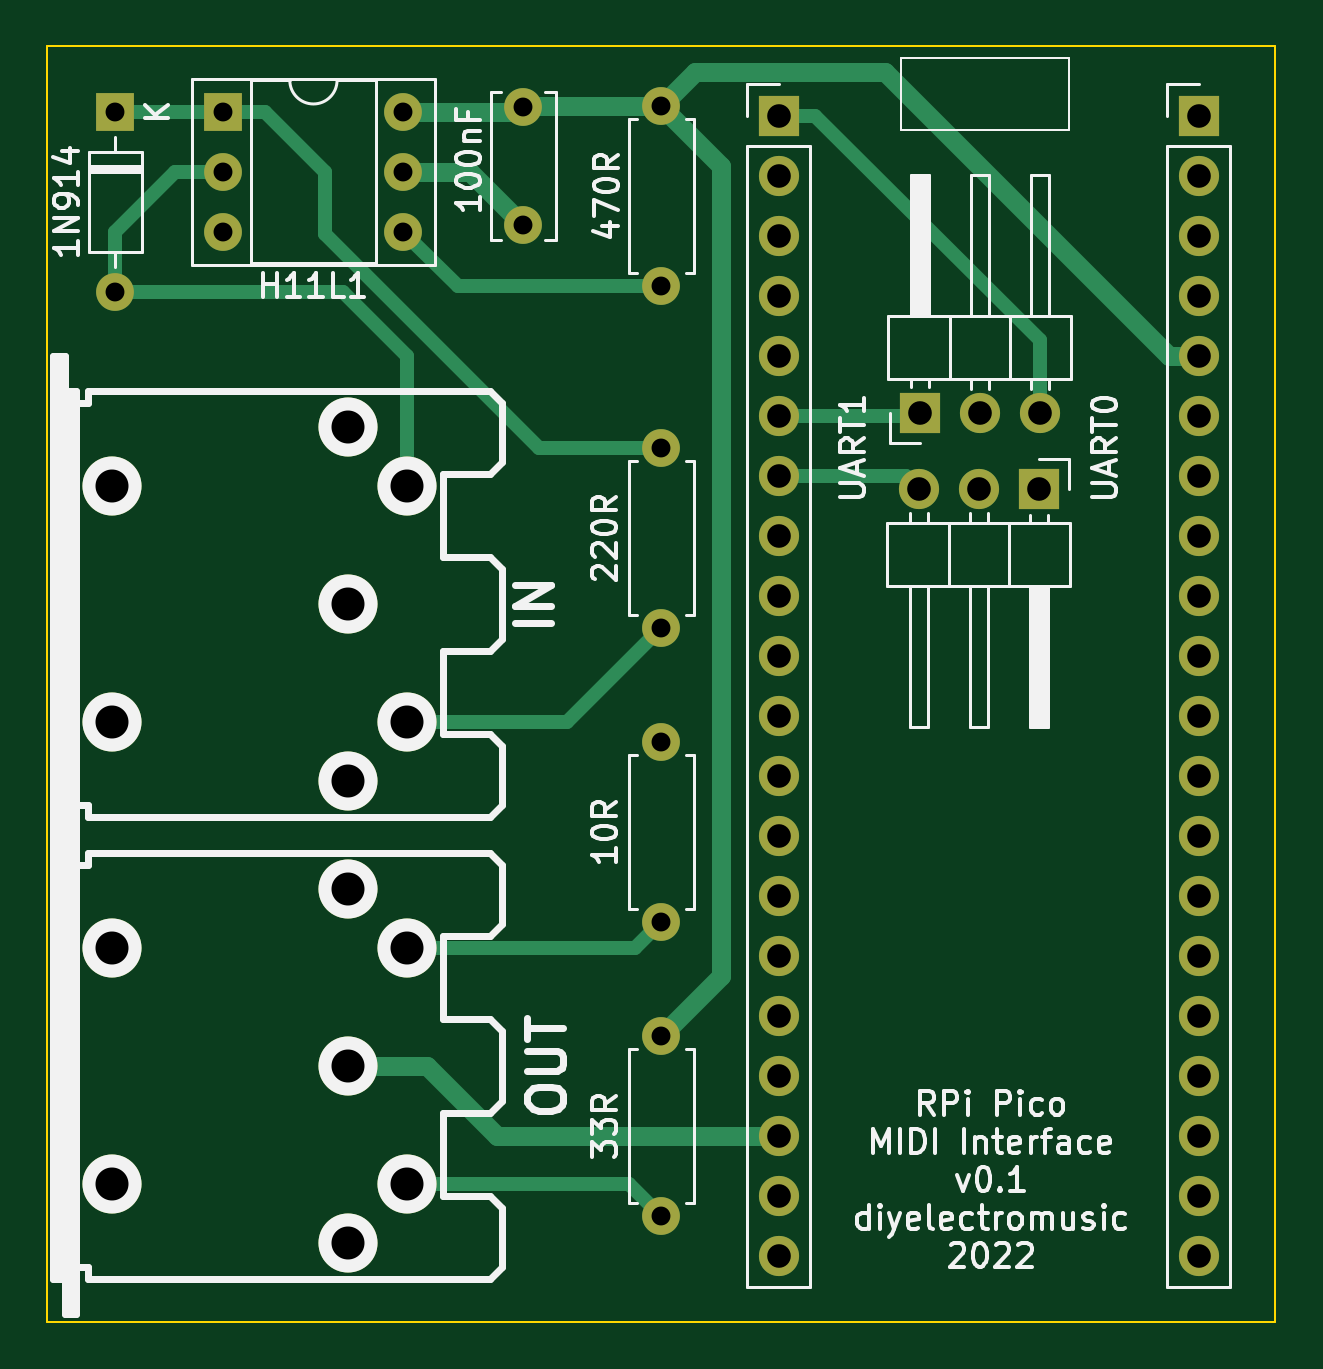
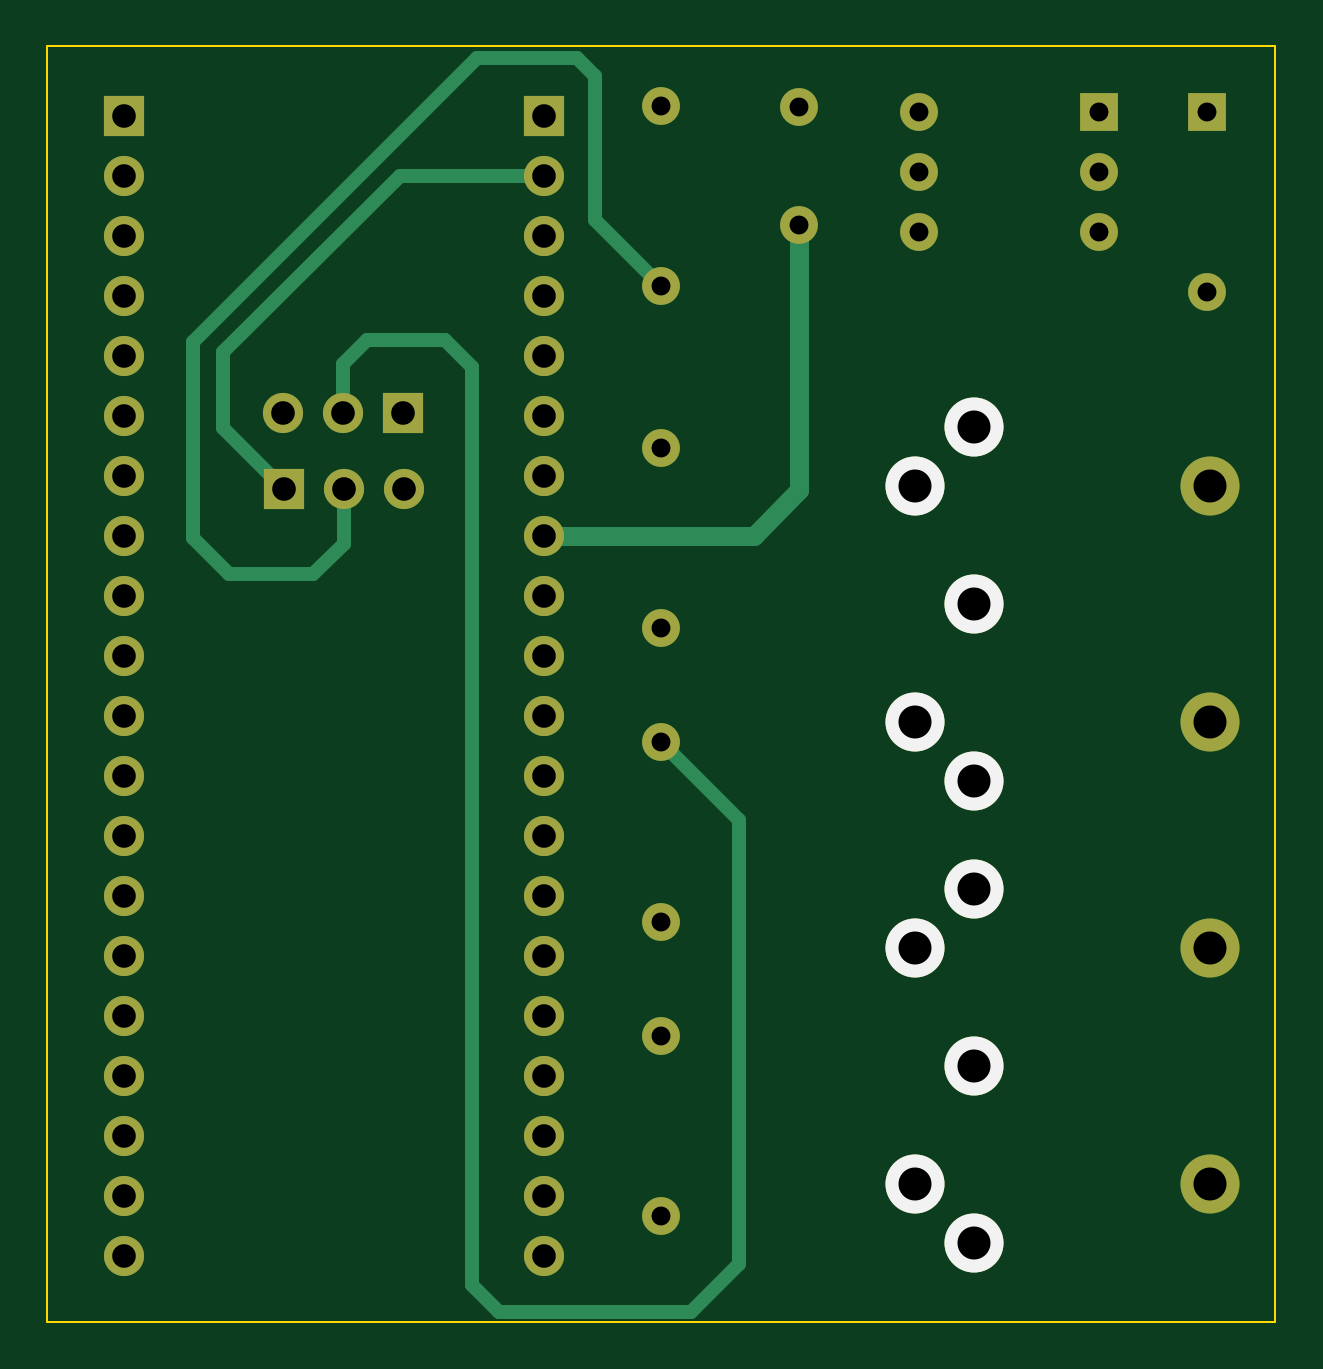
Circuit board: 8 layer files. Board 52.0 x 54.0 mm.
- bottom_copper: PicoMIDIPack-B_Cu.gbr (7354 bytes)
- bottom_mask: PicoMIDIPack-B_Mask.gbr (2870 bytes)
- bottom_silk: PicoMIDIPack-B_Silkscreen.gbr (764 bytes)
- outline: PicoMIDIPack-Edge_Cuts.gbr (685 bytes)
- top_copper: PicoMIDIPack-F_Cu.gbr (8316 bytes)
- top_mask: PicoMIDIPack-F_Mask.gbr (2870 bytes)
- top_silk: PicoMIDIPack-F_Silkscreen.gbr (32508 bytes)
- drill: PicoMIDIPack.drl (1712 bytes)

=== bottom_copper: PicoMIDIPack-B_Cu.gbr (7354 bytes, source omitted) ===
=== bottom_mask: PicoMIDIPack-B_Mask.gbr ===
%TF.GenerationSoftware,KiCad,Pcbnew,(6.0.5)*%
%TF.CreationDate,2022-07-19T14:12:40+01:00*%
%TF.ProjectId,PicoMIDIPack,5069636f-4d49-4444-9950-61636b2e6b69,rev?*%
%TF.SameCoordinates,Original*%
%TF.FileFunction,Soldermask,Bot*%
%TF.FilePolarity,Negative*%
%FSLAX46Y46*%
G04 Gerber Fmt 4.6, Leading zero omitted, Abs format (unit mm)*
G04 Created by KiCad (PCBNEW (6.0.5)) date 2022-07-19 14:12:40*
%MOMM*%
%LPD*%
G01*
G04 APERTURE LIST*
%ADD10R,1.700000X1.700000*%
%ADD11O,1.700000X1.700000*%
%ADD12C,2.499360*%
%ADD13C,1.600000*%
%ADD14O,1.600000X1.600000*%
%ADD15R,1.600000X1.600000*%
G04 APERTURE END LIST*
D10*
%TO.C,UART0*%
X81011000Y-85795000D03*
D11*
X78471000Y-85795000D03*
X75931000Y-85795000D03*
%TD*%
D12*
%TO.C,IN*%
X41770300Y-85676740D03*
X41770300Y-95679260D03*
X51765200Y-98176080D03*
X51767740Y-90678000D03*
X51765200Y-83179920D03*
X54267100Y-95674180D03*
X54267100Y-85681820D03*
%TD*%
D13*
%TO.C,33R*%
X65024000Y-116586000D03*
D14*
X65024000Y-108966000D03*
%TD*%
D13*
%TO.C,220R*%
X65024000Y-91694000D03*
D14*
X65024000Y-84074000D03*
%TD*%
D10*
%TO.C,J4*%
X87780000Y-70000000D03*
D11*
X87780000Y-72540000D03*
X87780000Y-75080000D03*
X87780000Y-77620000D03*
X87780000Y-80160000D03*
X87780000Y-82700000D03*
X87780000Y-85240000D03*
X87780000Y-87780000D03*
X87780000Y-90320000D03*
X87780000Y-92860000D03*
X87780000Y-95400000D03*
X87780000Y-97940000D03*
X87780000Y-100480000D03*
X87780000Y-103020000D03*
X87780000Y-105560000D03*
X87780000Y-108100000D03*
X87780000Y-110640000D03*
X87780000Y-113180000D03*
X87780000Y-115720000D03*
X87780000Y-118260000D03*
%TD*%
D15*
%TO.C,H11L1*%
X46492000Y-69840000D03*
D14*
X46492000Y-72380000D03*
X46492000Y-74920000D03*
X54112000Y-74920000D03*
X54112000Y-72380000D03*
X54112000Y-69840000D03*
%TD*%
D10*
%TO.C,UART1*%
X75961000Y-82607000D03*
D11*
X78501000Y-82607000D03*
X81041000Y-82607000D03*
%TD*%
D13*
%TO.C,470R*%
X65024000Y-69596000D03*
D14*
X65024000Y-77216000D03*
%TD*%
D13*
%TO.C,10R*%
X65024000Y-104140000D03*
D14*
X65024000Y-96520000D03*
%TD*%
D13*
%TO.C,100nF*%
X59182000Y-69636000D03*
X59182000Y-74636000D03*
%TD*%
D15*
%TO.C,1N914*%
X41910000Y-69850000D03*
D14*
X41910000Y-77470000D03*
%TD*%
D10*
%TO.C,J3*%
X70000000Y-70000000D03*
D11*
X70000000Y-72540000D03*
X70000000Y-75080000D03*
X70000000Y-77620000D03*
X70000000Y-80160000D03*
X70000000Y-82700000D03*
X70000000Y-85240000D03*
X70000000Y-87780000D03*
X70000000Y-90320000D03*
X70000000Y-92860000D03*
X70000000Y-95400000D03*
X70000000Y-97940000D03*
X70000000Y-100480000D03*
X70000000Y-103020000D03*
X70000000Y-105560000D03*
X70000000Y-108100000D03*
X70000000Y-110640000D03*
X70000000Y-113180000D03*
X70000000Y-115720000D03*
X70000000Y-118260000D03*
%TD*%
D12*
%TO.C,OUT*%
X41770300Y-115237260D03*
X41770300Y-105234740D03*
X51765200Y-117734080D03*
X51767740Y-110236000D03*
X51765200Y-102737920D03*
X54267100Y-115232180D03*
X54267100Y-105239820D03*
%TD*%
M02*

=== bottom_silk: PicoMIDIPack-B_Silkscreen.gbr ===
%TF.GenerationSoftware,KiCad,Pcbnew,(6.0.5)*%
%TF.CreationDate,2022-07-19T14:12:40+01:00*%
%TF.ProjectId,PicoMIDIPack,5069636f-4d49-4444-9950-61636b2e6b69,rev?*%
%TF.SameCoordinates,Original*%
%TF.FileFunction,Legend,Bot*%
%TF.FilePolarity,Positive*%
%FSLAX46Y46*%
G04 Gerber Fmt 4.6, Leading zero omitted, Abs format (unit mm)*
G04 Created by KiCad (PCBNEW (6.0.5)) date 2022-07-19 14:12:40*
%MOMM*%
%LPD*%
G01*
G04 APERTURE LIST*
%ADD10C,2.499360*%
G04 APERTURE END LIST*
D10*
%TO.C,IN*%
X51765200Y-98176080D03*
X51767740Y-90678000D03*
X51765200Y-83179920D03*
X54267100Y-95674180D03*
X54267100Y-85681820D03*
%TD*%
%TO.C,OUT*%
X51765200Y-117734080D03*
X51767740Y-110236000D03*
X51765200Y-102737920D03*
X54267100Y-115232180D03*
X54267100Y-105239820D03*
%TD*%
M02*

=== outline: PicoMIDIPack-Edge_Cuts.gbr ===
%TF.GenerationSoftware,KiCad,Pcbnew,(6.0.5)*%
%TF.CreationDate,2022-07-19T14:12:40+01:00*%
%TF.ProjectId,PicoMIDIPack,5069636f-4d49-4444-9950-61636b2e6b69,rev?*%
%TF.SameCoordinates,Original*%
%TF.FileFunction,Profile,NP*%
%FSLAX46Y46*%
G04 Gerber Fmt 4.6, Leading zero omitted, Abs format (unit mm)*
G04 Created by KiCad (PCBNEW (6.0.5)) date 2022-07-19 14:12:40*
%MOMM*%
%LPD*%
G01*
G04 APERTURE LIST*
%TA.AperFunction,Profile*%
%ADD10C,0.100000*%
%TD*%
G04 APERTURE END LIST*
D10*
X39024000Y-67056000D02*
X91024000Y-67056000D01*
X91024000Y-67056000D02*
X91024000Y-121056000D01*
X91024000Y-121056000D02*
X39024000Y-121056000D01*
X39024000Y-121056000D02*
X39024000Y-67056000D01*
M02*

=== top_copper: PicoMIDIPack-F_Cu.gbr (8316 bytes, source omitted) ===
=== top_mask: PicoMIDIPack-F_Mask.gbr ===
%TF.GenerationSoftware,KiCad,Pcbnew,(6.0.5)*%
%TF.CreationDate,2022-07-19T14:12:40+01:00*%
%TF.ProjectId,PicoMIDIPack,5069636f-4d49-4444-9950-61636b2e6b69,rev?*%
%TF.SameCoordinates,Original*%
%TF.FileFunction,Soldermask,Top*%
%TF.FilePolarity,Negative*%
%FSLAX46Y46*%
G04 Gerber Fmt 4.6, Leading zero omitted, Abs format (unit mm)*
G04 Created by KiCad (PCBNEW (6.0.5)) date 2022-07-19 14:12:40*
%MOMM*%
%LPD*%
G01*
G04 APERTURE LIST*
%ADD10R,1.700000X1.700000*%
%ADD11O,1.700000X1.700000*%
%ADD12C,2.499360*%
%ADD13C,1.600000*%
%ADD14O,1.600000X1.600000*%
%ADD15R,1.600000X1.600000*%
G04 APERTURE END LIST*
D10*
%TO.C,UART0*%
X81011000Y-85795000D03*
D11*
X78471000Y-85795000D03*
X75931000Y-85795000D03*
%TD*%
D12*
%TO.C,IN*%
X41770300Y-85676740D03*
X41770300Y-95679260D03*
X51765200Y-98176080D03*
X51767740Y-90678000D03*
X51765200Y-83179920D03*
X54267100Y-95674180D03*
X54267100Y-85681820D03*
%TD*%
D13*
%TO.C,33R*%
X65024000Y-116586000D03*
D14*
X65024000Y-108966000D03*
%TD*%
D13*
%TO.C,220R*%
X65024000Y-91694000D03*
D14*
X65024000Y-84074000D03*
%TD*%
D10*
%TO.C,J4*%
X87780000Y-70000000D03*
D11*
X87780000Y-72540000D03*
X87780000Y-75080000D03*
X87780000Y-77620000D03*
X87780000Y-80160000D03*
X87780000Y-82700000D03*
X87780000Y-85240000D03*
X87780000Y-87780000D03*
X87780000Y-90320000D03*
X87780000Y-92860000D03*
X87780000Y-95400000D03*
X87780000Y-97940000D03*
X87780000Y-100480000D03*
X87780000Y-103020000D03*
X87780000Y-105560000D03*
X87780000Y-108100000D03*
X87780000Y-110640000D03*
X87780000Y-113180000D03*
X87780000Y-115720000D03*
X87780000Y-118260000D03*
%TD*%
D15*
%TO.C,H11L1*%
X46492000Y-69840000D03*
D14*
X46492000Y-72380000D03*
X46492000Y-74920000D03*
X54112000Y-74920000D03*
X54112000Y-72380000D03*
X54112000Y-69840000D03*
%TD*%
D10*
%TO.C,UART1*%
X75961000Y-82607000D03*
D11*
X78501000Y-82607000D03*
X81041000Y-82607000D03*
%TD*%
D13*
%TO.C,470R*%
X65024000Y-69596000D03*
D14*
X65024000Y-77216000D03*
%TD*%
D13*
%TO.C,10R*%
X65024000Y-104140000D03*
D14*
X65024000Y-96520000D03*
%TD*%
D13*
%TO.C,100nF*%
X59182000Y-69636000D03*
X59182000Y-74636000D03*
%TD*%
D15*
%TO.C,1N914*%
X41910000Y-69850000D03*
D14*
X41910000Y-77470000D03*
%TD*%
D10*
%TO.C,J3*%
X70000000Y-70000000D03*
D11*
X70000000Y-72540000D03*
X70000000Y-75080000D03*
X70000000Y-77620000D03*
X70000000Y-80160000D03*
X70000000Y-82700000D03*
X70000000Y-85240000D03*
X70000000Y-87780000D03*
X70000000Y-90320000D03*
X70000000Y-92860000D03*
X70000000Y-95400000D03*
X70000000Y-97940000D03*
X70000000Y-100480000D03*
X70000000Y-103020000D03*
X70000000Y-105560000D03*
X70000000Y-108100000D03*
X70000000Y-110640000D03*
X70000000Y-113180000D03*
X70000000Y-115720000D03*
X70000000Y-118260000D03*
%TD*%
D12*
%TO.C,OUT*%
X41770300Y-115237260D03*
X41770300Y-105234740D03*
X51765200Y-117734080D03*
X51767740Y-110236000D03*
X51765200Y-102737920D03*
X54267100Y-115232180D03*
X54267100Y-105239820D03*
%TD*%
M02*

=== top_silk: PicoMIDIPack-F_Silkscreen.gbr (32508 bytes, source omitted) ===
=== drill: PicoMIDIPack.drl ===
M48
; DRILL file {KiCad (6.0.5)} date Tue Jul 19 14:12:49 2022
; FORMAT={-:-/ absolute / inch / decimal}
; #@! TF.CreationDate,2022-07-19T14:12:49+01:00
; #@! TF.GenerationSoftware,Kicad,Pcbnew,(6.0.5)
; #@! TF.FileFunction,MixedPlating,1,2
FMAT,2
INCH
; #@! TA.AperFunction,Plated,PTH,ComponentDrill
T1C0.0315
; #@! TA.AperFunction,Plated,PTH,ComponentDrill
T2C0.0394
; #@! TA.AperFunction,Plated,PTH,ComponentDrill
T3C0.0550
; #@! TA.AperFunction,NonPlated,NPTH,ComponentDrill
T4C0.0550
%
G90
G05
T1
X1.65Y-2.75
X1.65Y-3.05
X1.8304Y-2.7496
X1.8304Y-2.8496
X1.8304Y-2.9496
X2.1304Y-2.7496
X2.1304Y-2.8496
X2.1304Y-2.9496
X2.33Y-2.7416
X2.33Y-2.9384
X2.56Y-2.74
X2.56Y-3.04
X2.56Y-3.31
X2.56Y-3.61
X2.56Y-3.8
X2.56Y-4.1
X2.56Y-4.29
X2.56Y-4.59
T2
X2.7559Y-2.7559
X2.7559Y-2.8559
X2.7559Y-2.9559
X2.7559Y-3.0559
X2.7559Y-3.1559
X2.7559Y-3.2559
X2.7559Y-3.3559
X2.7559Y-3.4559
X2.7559Y-3.5559
X2.7559Y-3.6559
X2.7559Y-3.7559
X2.7559Y-3.8559
X2.7559Y-3.9559
X2.7559Y-4.0559
X2.7559Y-4.1559
X2.7559Y-4.2559
X2.7559Y-4.3559
X2.7559Y-4.4559
X2.7559Y-4.5559
X2.7559Y-4.6559
X2.9894Y-3.3778
X2.9906Y-3.2522
X3.0894Y-3.3778
X3.0906Y-3.2522
X3.1894Y-3.3778
X3.1906Y-3.2522
X3.4559Y-2.7559
X3.4559Y-2.8559
X3.4559Y-2.9559
X3.4559Y-3.0559
X3.4559Y-3.1559
X3.4559Y-3.2559
X3.4559Y-3.3559
X3.4559Y-3.4559
X3.4559Y-3.5559
X3.4559Y-3.6559
X3.4559Y-3.7559
X3.4559Y-3.8559
X3.4559Y-3.9559
X3.4559Y-4.0559
X3.4559Y-4.1559
X3.4559Y-4.2559
X3.4559Y-4.3559
X3.4559Y-4.4559
X3.4559Y-4.5559
X3.4559Y-4.6559
T3
X2.038Y-3.2748
X2.038Y-3.8652
X2.038Y-4.0448
X2.038Y-4.6352
X2.0381Y-3.57
X2.0381Y-4.34
X2.1365Y-3.3733
X2.1365Y-3.7667
X2.1365Y-4.1433
X2.1365Y-4.5367
T4
X1.6445Y-3.3731
X1.6445Y-3.7669
X1.6445Y-4.1431
X1.6445Y-4.5369
T0
M30

